Run: headless pygame with SDL's dummy video driver; simulated clock (each Clock.tick advances the game by its frame time, no real sleeping); random seed 0; keys injected as events and as key.get_pressed() state; no mouse input.
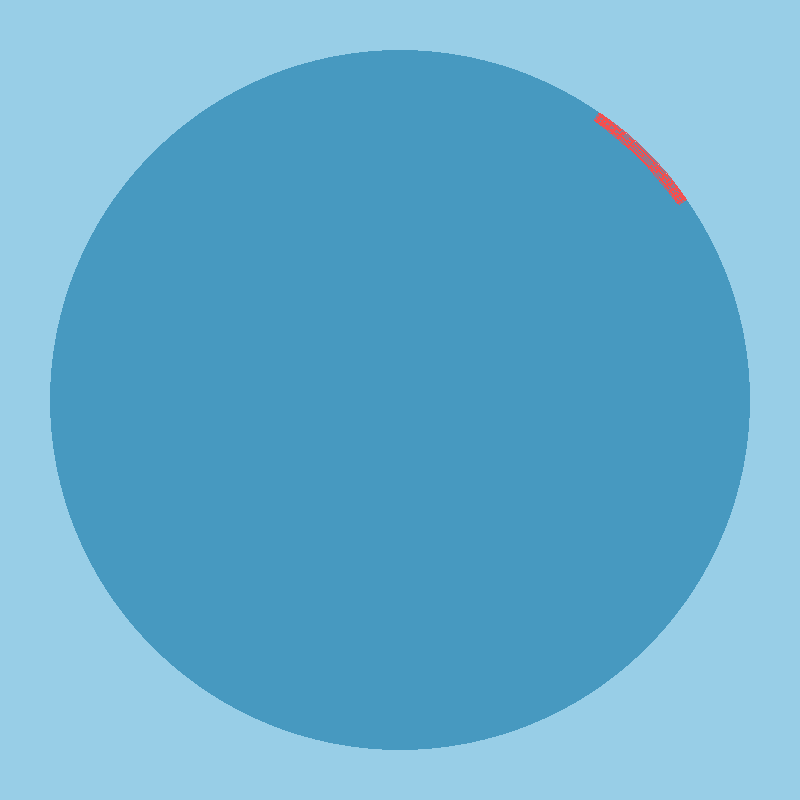
Frame 1 of 4 · flips 1–60 · no input
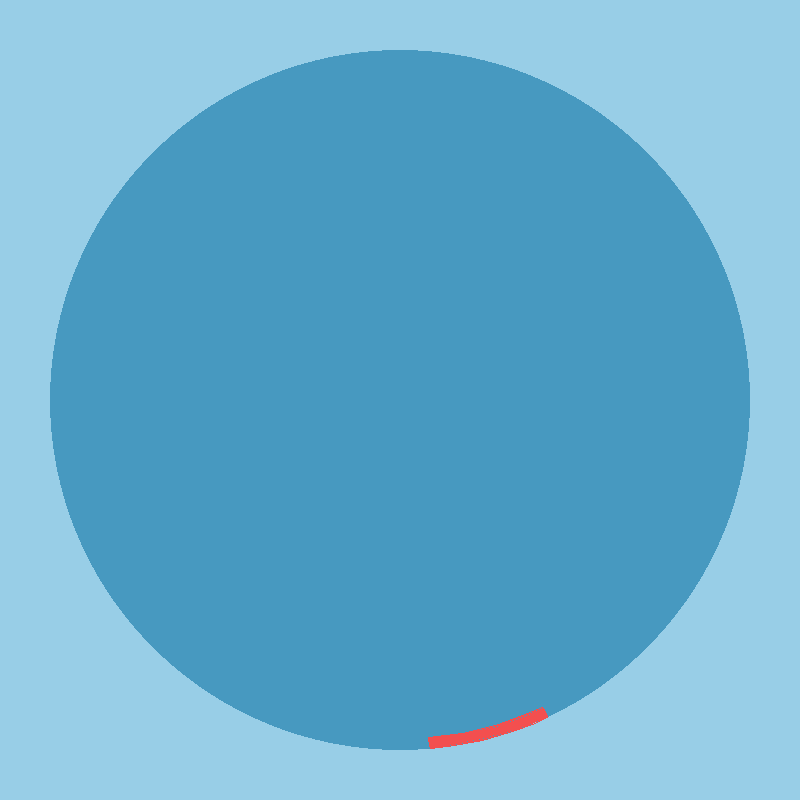
Frame 2 of 4 · flips 61–180 · tapped SPACE, RETURN · held RIGHT (→), D
Frame 3 of 4 · flips 181–300 · held DOWN (↓), S · screen unchanged from frame 2, image omitted
Frame 4 of 4 · flips 301–420 · held LEFT (←), A, UP (↑), W · screen same as frame 1, image omitted

The pygame program that drew these frames:

# -*- coding: utf-8 -*-
"""
Created on Sat Jan  4 22:22:21 2020

@author: snige
"""

from __future__ import division 
from math import atan2, degrees, pi
import math
import pygame

pygame.init()
screen = pygame.display.set_mode((800, 800))
pygame.display.set_caption("globebreaker")
CENTER = (400, 400)
RADIUS = 350
clock = pygame.time.Clock()
running = True
angle = 45


def drawCircleArc(screen,color,center,radius,startDeg,endDeg,thickness):
    (x,y) = center
    rect = (x-radius,y-radius,radius*2,radius*2)
    startRad = math.radians(startDeg)
    endRad = math.radians(endDeg)

    pygame.draw.arc(screen,color,rect,startRad,endRad,thickness)
    
    
while running:
  for event in pygame.event.get():
    if event.type == pygame.QUIT: 
        running = False

  keys = pygame.key.get_pressed()
    
  if keys[pygame.K_LEFT]:
      angle += -2
             
  if keys[pygame.K_RIGHT]:
      angle += 2
  
  
  screen.fill((152,206,231))
  pygame.draw.circle(screen, (71,153,192), CENTER, RADIUS)
  drawCircleArc(screen,(243,79,79),CENTER,RADIUS, angle -10,angle + 10 ,10)
  
  clock.tick(60)

  pygame.display.update()
  
pygame.quit()
